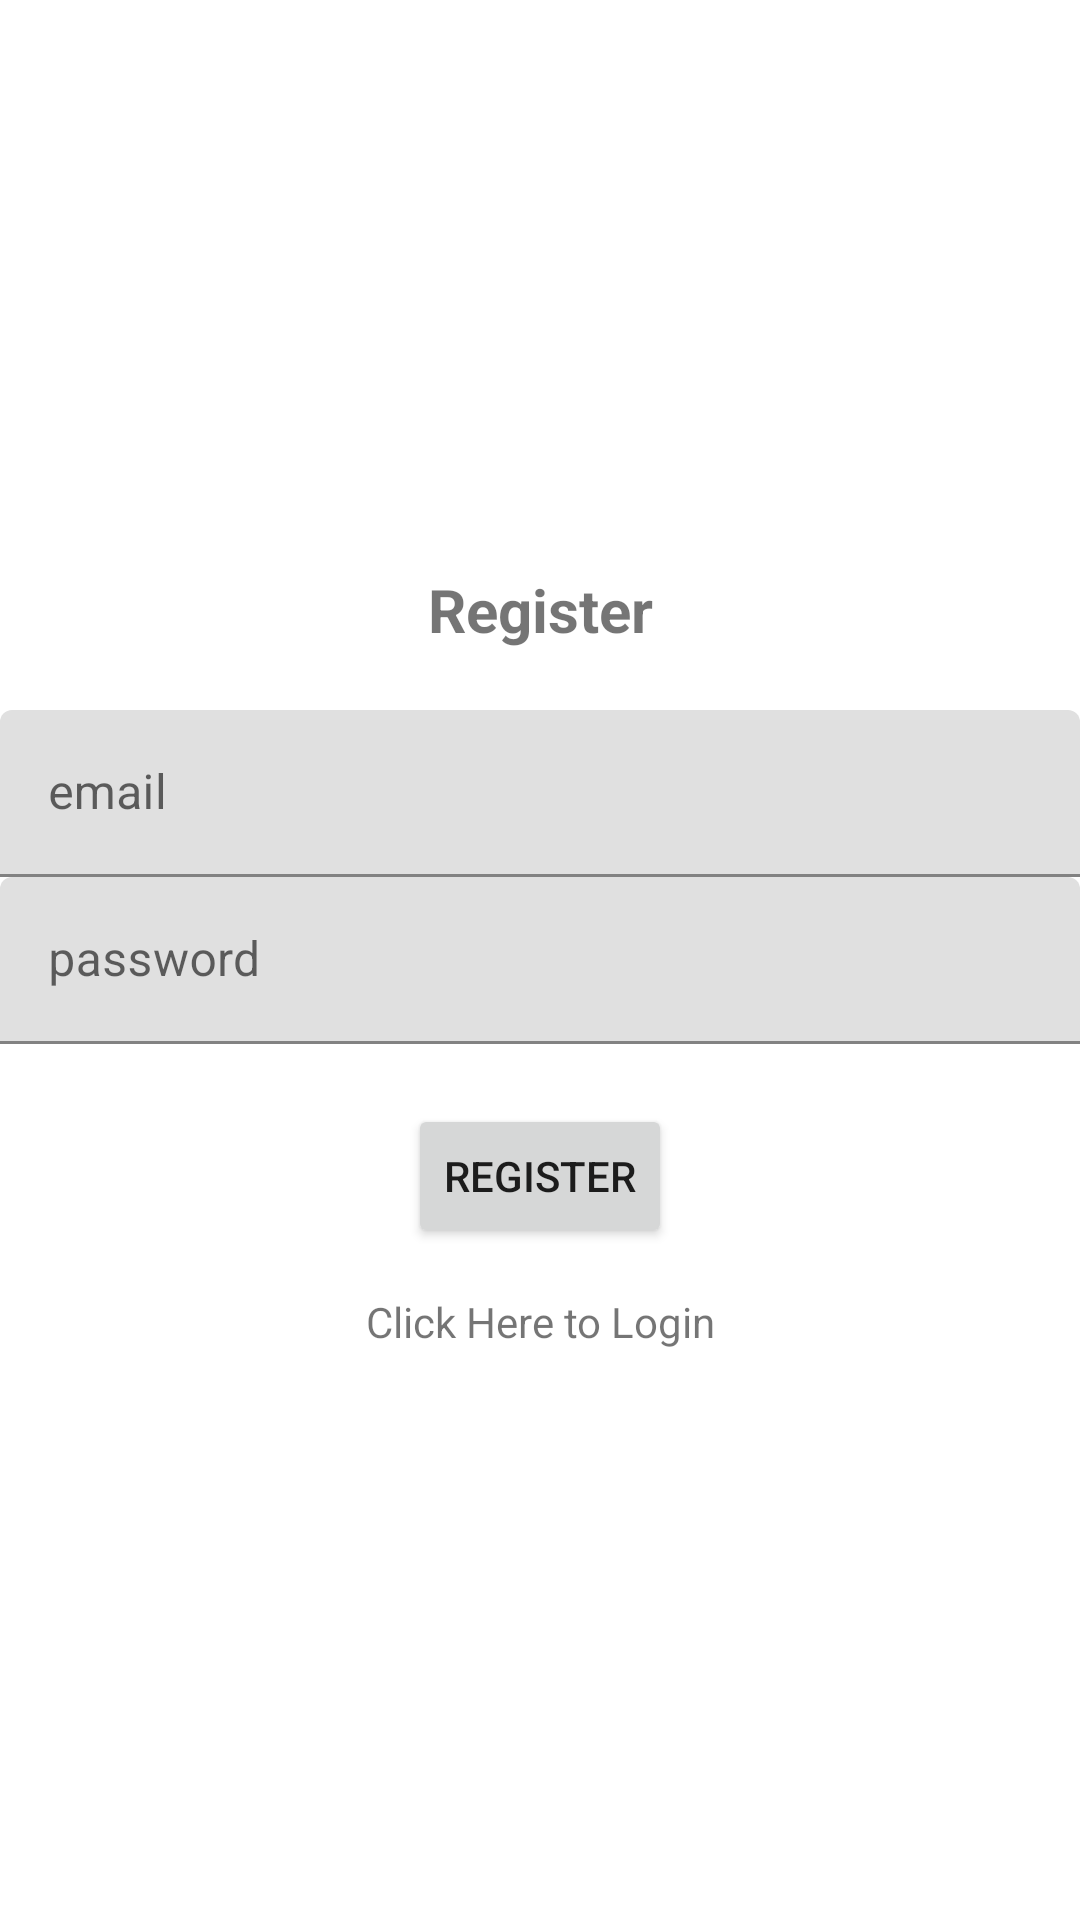

Layout XML and referenced resources for this Android screen:
<!-- AndroidManifest.xml: application theme Theme.AQPF -->
<!-- res/layout/activity_register.xml -->
<?xml version="1.0" encoding="utf-8"?>
<LinearLayout xmlns:android="http://schemas.android.com/apk/res/android"
    xmlns:tools="http://schemas.android.com/tools"
    android:id="@+id/main"
    android:layout_width="match_parent"
    android:layout_height="match_parent"
    android:orientation="vertical"
    android:gravity="center"
    android:layout_marginLeft="25dp"
    android:layout_marginRight="25dp"
    tools:context=".activities.Register">

    <TextView
        android:text="@string/register"
        android:textSize="20sp"
        android:gravity="center"
        android:textStyle="bold"
        android:layout_marginBottom="20dp"
        android:layout_width="match_parent"
        android:layout_height="wrap_content" />

    <com.google.android.material.textfield.TextInputLayout
        android:layout_width="match_parent"
        android:layout_height="wrap_content">
        <com.google.android.material.textfield.TextInputEditText
            android:id="@+id/email"
            android:hint="@string/email"
            android:layout_width="match_parent"
            android:layout_height="wrap_content">
        </com.google.android.material.textfield.TextInputEditText>
    </com.google.android.material.textfield.TextInputLayout>

    <com.google.android.material.textfield.TextInputLayout
        android:layout_width="match_parent"
        android:layout_height="wrap_content">
        <com.google.android.material.textfield.TextInputEditText
            android:id="@+id/password"
            android:hint="@string/password"
            android:layout_width="match_parent"
            android:layout_height="wrap_content">
        </com.google.android.material.textfield.TextInputEditText>
    </com.google.android.material.textfield.TextInputLayout>

    <ProgressBar
        android:id="@+id/progressBar"
        android:visibility="gone"
        android:layout_width="wrap_content"
        android:layout_height="wrap_content"/>

    <Button
        android:id="@+id/register_btn"
        android:text="@string/register"
        android:layout_marginTop="20dp"
        android:layout_width="wrap_content"
        android:layout_height="wrap_content" />

    <TextView
        android:id="@+id/loginNow"
        android:text="@string/click_here_to_login"
        android:gravity="center"
        android:layout_marginTop="15dp"
        android:layout_width="match_parent"
        android:layout_height="wrap_content" />

</LinearLayout>
<!-- resources referenced by this layout -->
<resources>
  <string name="click_here_to_login">Click Here to Login</string>
  <string name="email">email</string>
  <string name="password">password</string>
  <string name="register">Register</string>
  <style name="Theme.AQPF" parent="Theme.MaterialComponents.DayNight.NoActionBar">
          
          <item name="colorPrimary">@color/teal_700</item>
          <item name="colorPrimaryVariant">@color/purple_700</item>
          <item name="colorOnPrimary">@color/black</item>
          
          <item name="colorSecondary">@color/teal_200</item>
          <item name="colorSecondaryVariant">@color/teal_200</item>
          <item name="colorOnSecondary">@color/black</item>
          
          <item name="android:statusBarColor">?attr/colorPrimaryVariant</item>
          
      </style>
  <!-- not gathered from this repository: default colours our renderer supplied (Android Studio template values) -->
  <color name="purple_700">#FF3700B3</color>
  <color name="teal_200">#FF03DAC5</color>
  <color name="teal_700">#FF018786</color>
  <color name="black">#FF000000</color>
</resources>
